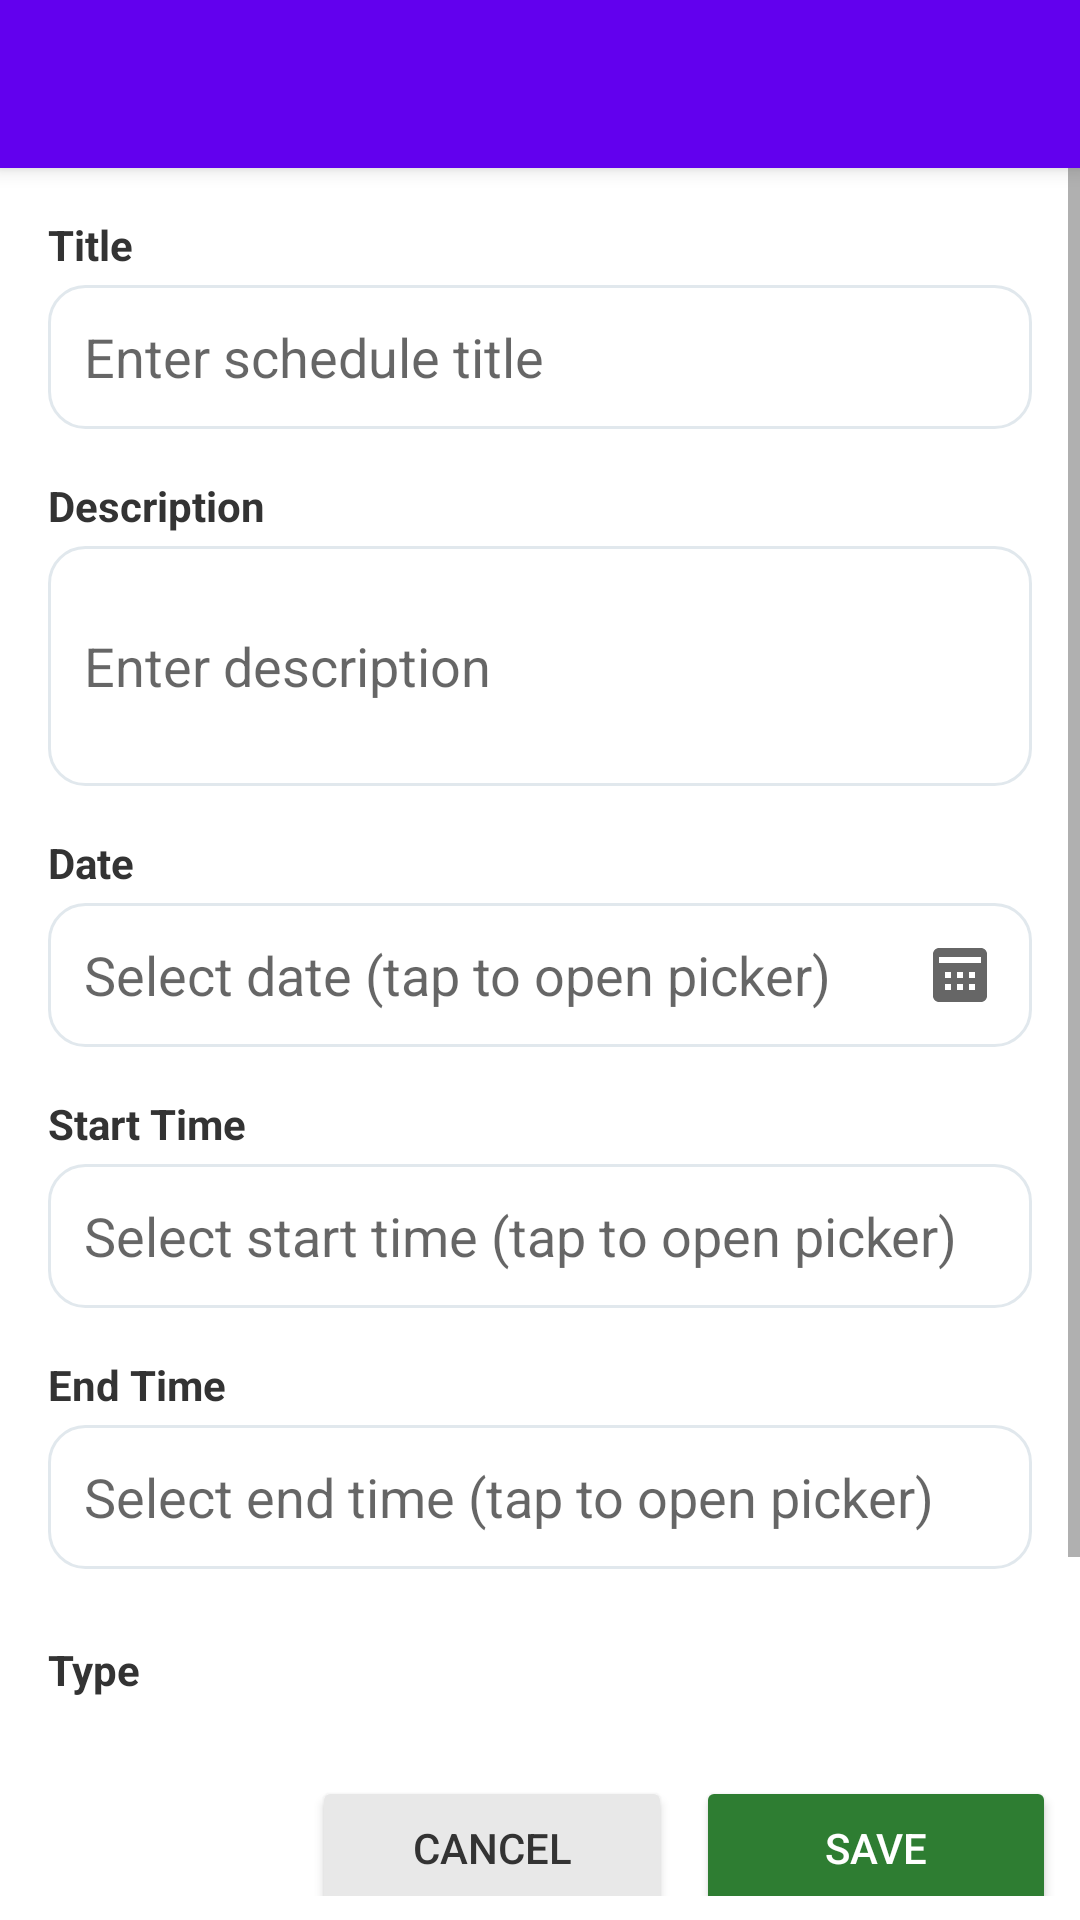

Android layout source for this screen:
<!-- AndroidManifest.xml: application theme Theme.StudySupportProject -->
<!-- res/layout/activity_schedule_detail.xml -->
<?xml version="1.0" encoding="utf-8"?>
<LinearLayout xmlns:android="http://schemas.android.com/apk/res/android"
    xmlns:app="http://schemas.android.com/apk/res-auto"
    android:layout_width="match_parent"
    android:layout_height="match_parent"
    android:orientation="vertical"
    android:fitsSystemWindows="true">

    <include layout="@layout/tool_bar"/>

    <ScrollView
        android:layout_width="match_parent"
        android:layout_height="0dp"
        android:layout_weight="1">

        <LinearLayout
            android:layout_width="match_parent"
            android:layout_height="wrap_content"
            android:orientation="vertical"
            android:padding="16dp">

            <TextView
                android:layout_width="match_parent"
                android:layout_height="wrap_content"
                android:text="Title"
                android:textStyle="bold"
                android:textColor="#333333"
                android:layout_marginBottom="4dp" />

            <EditText
                android:id="@+id/et_schedule_title"
                android:layout_width="match_parent"
                android:layout_height="48dp"
                android:background="@drawable/edittext_bg"
                android:padding="12dp"
                android:inputType="text"
                android:layout_marginBottom="16dp"
                android:hint="Enter schedule title" />

            <TextView
                android:layout_width="match_parent"
                android:layout_height="wrap_content"
                android:text="Description"
                android:textStyle="bold"
                android:textColor="#333333"
                android:layout_marginBottom="4dp" />

            <EditText
                android:id="@+id/et_schedule_description"
                android:layout_width="match_parent"
                android:layout_height="80dp"
                android:background="@drawable/edittext_bg"
                android:padding="12dp"
                android:inputType="textMultiLine"
                android:layout_marginBottom="16dp"
                android:hint="Enter description" />

            <TextView
                android:layout_width="match_parent"
                android:layout_height="wrap_content"
                android:text="Date"
                android:textStyle="bold"
                android:textColor="#333333"
                android:layout_marginBottom="4dp" />

            <EditText
                android:id="@+id/et_schedule_date"
                android:layout_width="match_parent"
                android:layout_height="48dp"
                android:background="@drawable/edittext_bg"
                android:padding="12dp"
                android:layout_marginBottom="16dp"
                android:hint="Select date (tap to open picker)"
                android:drawableEnd="@drawable/ic_calendar"
                android:drawablePadding="8dp" />

            <TextView
                android:layout_width="match_parent"
                android:layout_height="wrap_content"
                android:text="Start Time"
                android:textStyle="bold"
                android:textColor="#333333"
                android:layout_marginBottom="4dp" />

            <EditText
                android:id="@+id/et_schedule_start_time"
                android:layout_width="match_parent"
                android:layout_height="48dp"
                android:background="@drawable/edittext_bg"
                android:padding="12dp"
                android:layout_marginBottom="16dp"
                android:hint="Select start time (tap to open picker)"
                android:drawableEnd="@drawable/ic_time"
                android:drawablePadding="8dp" />

            <TextView
                android:layout_width="match_parent"
                android:layout_height="wrap_content"
                android:text="End Time"
                android:textStyle="bold"
                android:textColor="#333333"
                android:layout_marginBottom="4dp" />

            <EditText
                android:id="@+id/et_schedule_end_time"
                android:layout_width="match_parent"
                android:layout_height="48dp"
                android:background="@drawable/edittext_bg"
                android:padding="12dp"
                android:layout_marginBottom="24dp"
                android:hint="Select end time (tap to open picker)"
                android:drawableEnd="@drawable/ic_time"
                android:drawablePadding="8dp" />

            <TextView
                android:layout_width="match_parent"
                android:layout_height="wrap_content"
                android:text="Type"
                android:textStyle="bold"
                android:textColor="#333333"
                android:layout_marginBottom="4dp" />

            <Spinner
                android:id="@+id/sp_schedule_type"
                android:layout_width="match_parent"
                android:layout_height="48dp"
                android:layout_marginBottom="24dp"
                android:entries="@array/schedule_types" />

        </LinearLayout>

    </ScrollView>

    <LinearLayout
        android:layout_width="match_parent"
        android:layout_height="56dp"
        android:orientation="horizontal"
        android:padding="8dp"
        android:gravity="end">

        <Button
            android:id="@+id/btn_schedule_cancel"
            android:layout_width="120dp"
            android:layout_height="48dp"
            android:text="Cancel"
            android:backgroundTint="@color/light_gray"
            android:textColor="#333333"
            android:layout_marginEnd="8dp" />

        <Button
            android:id="@+id/btn_schedule_save"
            android:layout_width="120dp"
            android:layout_height="48dp"
            android:text="Save"
            android:backgroundTint="@color/green_primary"
            android:textColor="@color/white" />

    </LinearLayout>

</LinearLayout>
<!-- res/layout/tool_bar.xml (included above) -->
<?xml version="1.0" encoding="utf-8"?>
<androidx.appcompat.widget.Toolbar xmlns:android="http://schemas.android.com/apk/res/android"
    xmlns:app="http://schemas.android.com/apk/res-auto"
    android:id="@+id/toolbar"
    android:layout_width="match_parent"
    android:layout_height="?attr/actionBarSize"
    android:background="?attr/colorPrimary"
    android:elevation="4dp"
    android:fitsSystemWindows="true"
    app:theme="@style/ToolbarStyle">

    <LinearLayout
        android:layout_width="wrap_content"
        android:layout_height="match_parent"
        android:orientation="horizontal"
        android:gravity="center_vertical|end"
        android:layout_gravity="end"
        android:paddingEnd="16dp">

        <ImageButton
            android:id="@+id/menu_button"
            android:layout_width="40dp"
            android:layout_height="40dp"
            android:src="@drawable/ic_menu"
            android:background="?attr/selectableItemBackgroundBorderless"
            android:contentDescription="Open menu"
            android:scaleType="centerInside"
            android:layout_marginEnd="16dp"
            app:tint="@color/white" />

    </LinearLayout>

</androidx.appcompat.widget.Toolbar>
<!-- resources referenced by this layout -->
<resources>
  <string-array name="schedule_types">
          <item>personal</item>
          <item>study</item>
          <item>meeting</item>
          <item>work</item>
          <item>teaching</item>
          <item>group_work</item>
          <item>exam</item>
      </string-array>
  <color name="green_primary">#2E7D32</color>
  <color name="light_gray">#E8E8E8</color>
  <color name="white">#FFFFFFFF</color>
  <!-- drawable edittext_bg (drawable) -->
  <?xml version="1.0" encoding="utf-8"?>
  <shape xmlns:android="http://schemas.android.com/apk/res/android">
      <solid android:color="@android:color/white"/>
      <stroke android:width="1dp" android:color="#E1E8ED"/>
      <corners android:radius="12dp"/>
      <padding android:left="10dp" android:top="10dp" android:right="10dp" android:bottom="10dp"/>
  </shape>
  <!-- drawable ic_calendar (drawable) -->
  <?xml version="1.0" encoding="utf-8"?>
  <vector xmlns:android="http://schemas.android.com/apk/res/android"
      android:width="24dp"
      android:height="24dp"
      android:viewportWidth="24"
      android:viewportHeight="24">
      <path
          android:fillColor="#666666"
          android:pathData="M19,3H5C3.9,3 3,3.9 3,5v14c0,1.1 0.9,2 2,2h14c1.1,0 2,-0.9 2,-2V5C21,3.9 20.1,3 19,3zM9,17H7v-2h2V17zM9,13H7v-2h2V13zM13,17h-2v-2h2V17zM13,13h-2v-2h2V13zM17,17h-2v-2h2V17zM17,13h-2v-2h2V13zM19,8H5V6h14V8z" />
  </vector>
  <style name="ToolbarStyle">
          <item name="android:textColorPrimary">@android:color/white</item>
          <item name="android:textColorSecondary">@android:color/white</item>
          <item name="actionMenuTextColor">@android:color/white</item>
          <item name="titleEnabled">true</item>
      </style>
  <style name="Theme.StudySupportProject" parent="Theme.MaterialComponents.DayNight.NoActionBar">
          
          <item name="colorPrimary">@color/purple_500</item>
          <item name="colorPrimaryVariant">@color/purple_700</item>
          <item name="colorOnPrimary">@color/white</item>
          
          <item name="colorSecondary">@color/teal_200</item>
          <item name="colorSecondaryVariant">@color/teal_700</item>
          <item name="colorOnSecondary">@color/black</item>
          
          <item name="android:statusBarColor" tools:targetApi="l">?attr/colorPrimaryVariant</item>
          
  
      </style>
  <color name="purple_500">#FF6200EE</color>
  <color name="purple_700">#FF3700B3</color>
  <color name="teal_200">#FF03DAC5</color>
  <color name="teal_700">#FF018786</color>
  <color name="black">#FF000000</color>
</resources>
